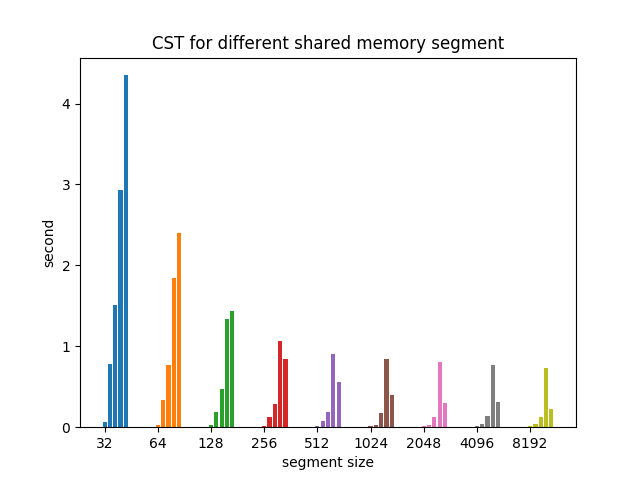

The table this chart was drawn from, first rows:
0.06, 32
0.78, 32
1.51, 32
2.93, 32
4.35, 32
0.03, 64
0.33, 64
0.77, 64
1.84, 64
2.40, 64
0.03, 128
0.19, 128
0.47, 128
1.34, 128
1.43, 128
0.02, 256
0.12, 256
0.29, 256
1.06, 256
0.84, 256
0.02, 512
0.08, 512
0.19, 512
0.90, 512
0.56, 512
0.01, 1024
0.03, 1024
0.17, 1024
0.84, 1024
0.40, 1024
0.01, 2048
0.03, 2048
0.13, 2048
0.80, 2048
0.30, 2048
0.01, 4096
0.04, 4096
0.14, 4096
0.77, 4096
0.31, 4096
0.01, 8192
0.04, 8192
0.12, 8192
0.73, 8192
0.23, 8192
